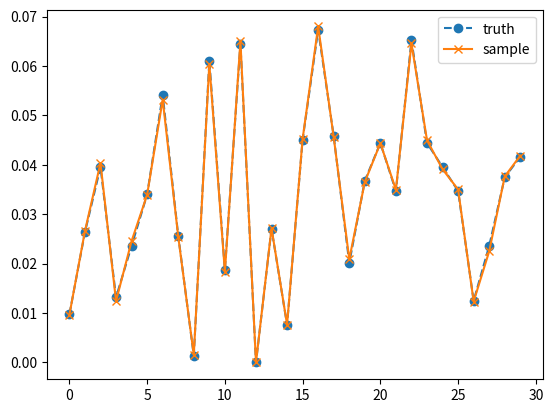

Python code for this plot:
import numpy as np
import pandas as pd
import matplotlib.pyplot as plt

def get_prob_dist(N):
    prob = np.random.randint(0,100, N)
    return prob / np.sum(prob)

def init_alias_table(prob_dist):
    N = len(prob_dist)
    norm_prob = prob_dist * N
    prob, alias = [0] * N, [0] * N
    small, large = [], []
    for i, p in enumerate(norm_prob):
        if p > 1.0:
            large.append(i)
        else:
            small.append(i)
    while small and large:
        small_index, large_index = small.pop(), large.pop()
        prob[small_index] = norm_prob[small_index]
        alias[small_index] = large_index
        norm_prob[large_index] = norm_prob[large_index] - (1.0 - norm_prob[small_index])
        if norm_prob[large_index] > 1.0:
            large.append(large_index)
        else:
            small.append(large_index)
    while large:
        prob[large.pop()] = 1
    while small:
        prob[small.pop()] = 1
    return prob, alias

def alias_sample(prob, alias):
    N = len(prob)
    i = int(np.random.random()*N)
    p = np.random.random()
    if p < prob[i]:
        return i
    else:
        return alias[i]

def simulate(N = 100, K = 1000):
    truth = get_prob_dist(N)
    prob, alias = init_alias_table(truth)
    sample = np.zeros(N)
    for _ in range(K):
        i = alias_sample(prob, alias)
        sample[i] += 1
    return truth, sample/np.sum(sample)

if __name__ == '__main__':
    truth, sample = simulate(N = 30, K = 100000)
    x = range(30)
    plt.figure()
    plt.plot(x, truth, '--o', label = 'truth')
    plt.plot(x, sample, '-x', label = 'sample')
    plt.legend()
    plt.show()



